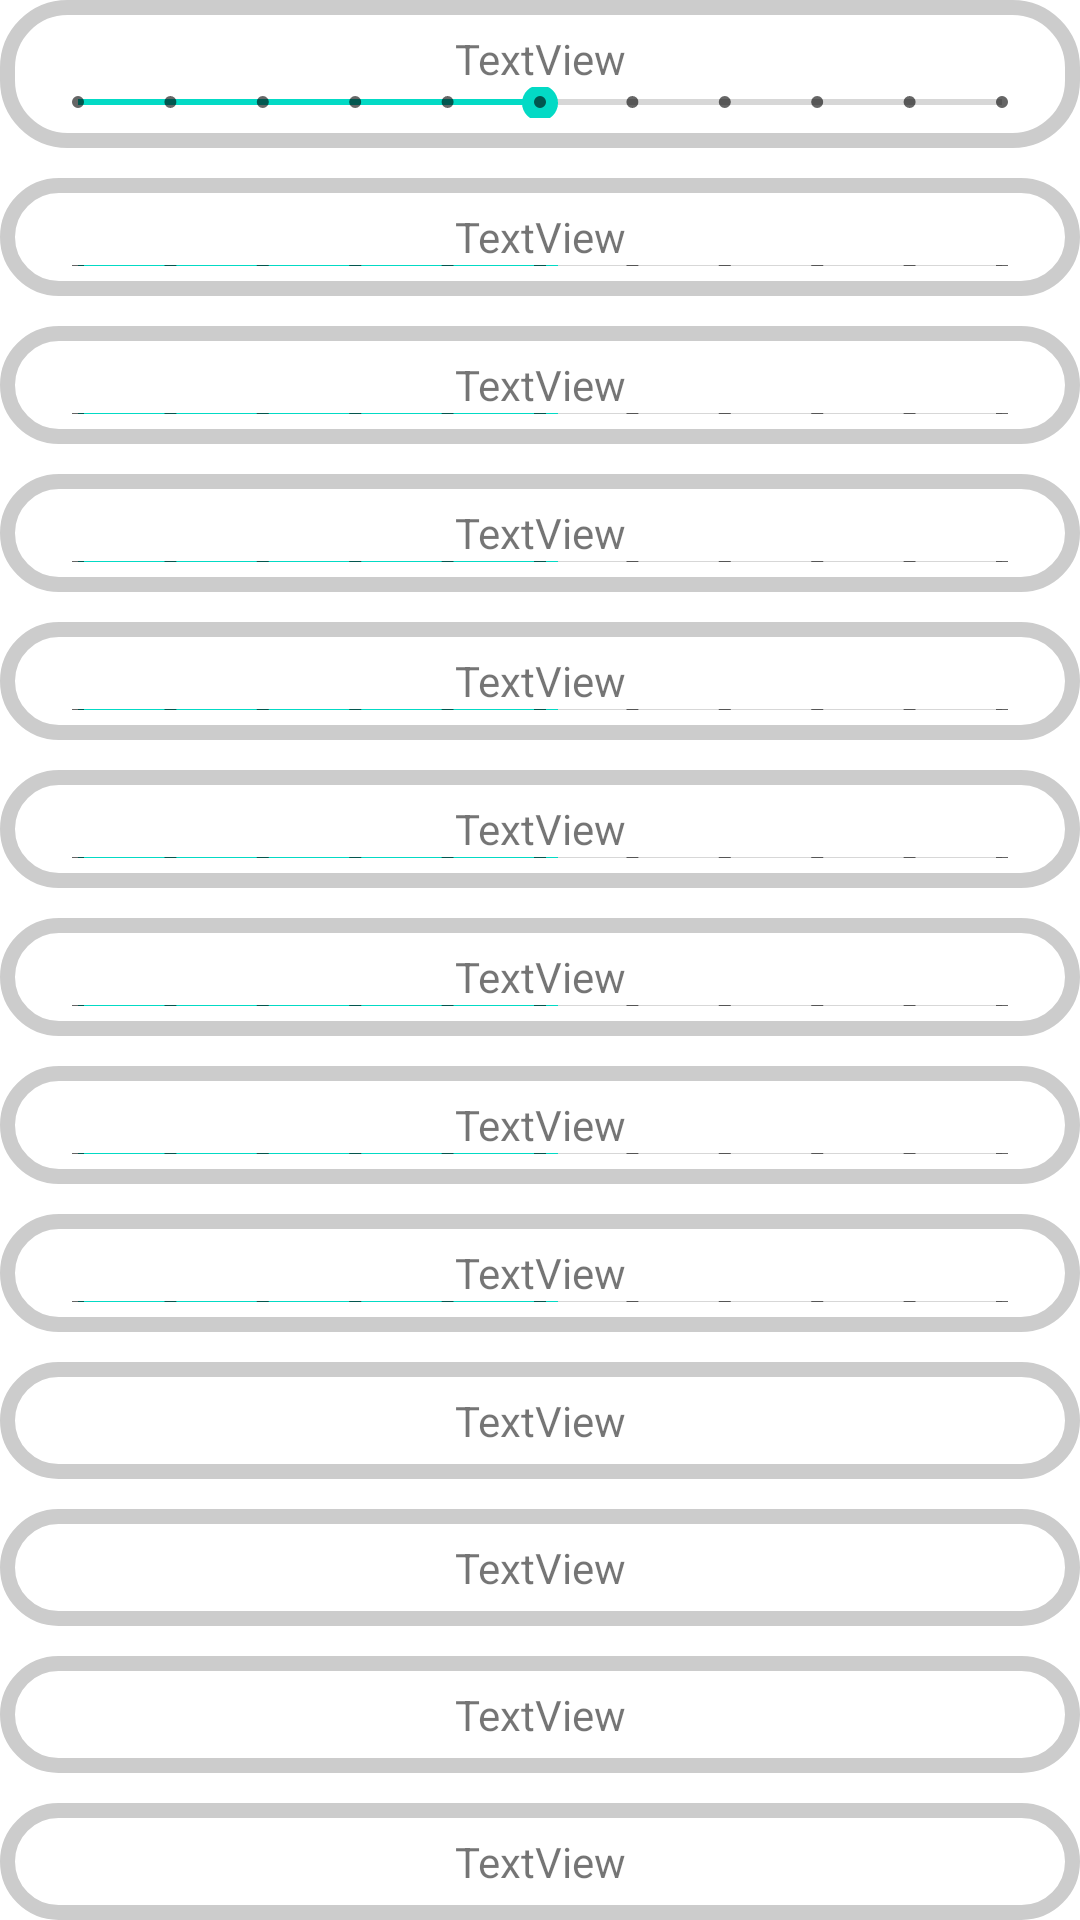

Android layout source for this screen:
<!-- AndroidManifest.xml: application theme Theme.OmazApp -->
<!-- res/layout/test_item_layout.xml -->
<?xml version="1.0" encoding="utf-8"?>
<LinearLayout xmlns:android="http://schemas.android.com/apk/res/android"
    android:layout_width="match_parent"
    android:layout_height="wrap_content"
    android:orientation="vertical">

    <LinearLayout
        android:background="@drawable/layout_border"
        android:layout_width="match_parent"
        android:layout_height="fill_parent"
        android:layout_weight="1"
        android:orientation="vertical">

        <TextView
            android:id="@+id/textViewDiscription1"
            android:gravity="center"
            android:layout_width="match_parent"
            android:layout_height="wrap_content"
            android:text="TextView" />

        <SeekBar
            android:id="@+id/seekBar1"
            style="@style/Widget.AppCompat.SeekBar.Discrete"
            android:layout_width="match_parent"
            android:layout_height="wrap_content"
            android:max="10"
            android:min="0"
            android:progress="5" />
    </LinearLayout>

    <LinearLayout
        android:layout_width="match_parent"
        android:layout_height="fill_parent"
        android:layout_marginTop="10dp"
        android:layout_weight="1"
        android:background="@drawable/layout_border"
        android:orientation="vertical">

        <TextView
            android:id="@+id/textViewDiscription2"
            android:layout_width="match_parent"
            android:layout_height="wrap_content"
            android:gravity="center"
            android:text="TextView" />

        <SeekBar
            android:id="@+id/seekBar2"
            style="@style/Widget.AppCompat.SeekBar.Discrete"
            android:layout_width="match_parent"
            android:layout_height="wrap_content"
            android:max="10"
            android:min="0"
            android:progress="5" />
    </LinearLayout>

    <LinearLayout
        android:layout_width="match_parent"
        android:layout_height="fill_parent"
        android:layout_marginTop="10dp"
        android:layout_weight="1"
        android:background="@drawable/layout_border"
        android:orientation="vertical">

        <TextView
            android:id="@+id/textViewDiscription3"
            android:layout_width="match_parent"
            android:layout_height="wrap_content"
            android:gravity="center"
            android:text="TextView" />

        <SeekBar
            android:id="@+id/seekBar3"
            style="@style/Widget.AppCompat.SeekBar.Discrete"
            android:layout_width="match_parent"
            android:layout_height="wrap_content"
            android:max="10"
            android:min="0"
            android:progress="5" />
    </LinearLayout>

    <LinearLayout
        android:layout_width="match_parent"
        android:layout_height="fill_parent"
        android:layout_marginTop="10dp"
        android:layout_weight="1"
        android:background="@drawable/layout_border"
        android:orientation="vertical">

        <TextView
            android:id="@+id/textViewDiscription4"
            android:layout_width="match_parent"
            android:layout_height="wrap_content"
            android:gravity="center"
            android:text="TextView" />

        <SeekBar
            android:id="@+id/seekBar4"
            style="@style/Widget.AppCompat.SeekBar.Discrete"
            android:layout_width="match_parent"
            android:layout_height="wrap_content"
            android:max="10"
            android:min="0"
            android:progress="5" />
    </LinearLayout>

    <LinearLayout
        android:layout_width="match_parent"
        android:layout_height="fill_parent"
        android:layout_marginTop="10dp"
        android:layout_weight="1"
        android:background="@drawable/layout_border"
        android:orientation="vertical">

        <TextView
            android:id="@+id/textViewDiscription5"
            android:layout_width="match_parent"
            android:layout_height="wrap_content"
            android:gravity="center"
            android:text="TextView" />

        <SeekBar
            android:id="@+id/seekBar5"
            style="@style/Widget.AppCompat.SeekBar.Discrete"
            android:layout_width="match_parent"
            android:layout_height="wrap_content"
            android:max="10"
            android:min="0"
            android:progress="5" />
    </LinearLayout>

    <LinearLayout
        android:layout_width="match_parent"
        android:layout_height="fill_parent"
        android:layout_marginTop="10dp"
        android:layout_weight="1"
        android:background="@drawable/layout_border"
        android:orientation="vertical">

        <TextView
            android:id="@+id/textViewDiscription6"
            android:layout_width="match_parent"
            android:layout_height="wrap_content"
            android:gravity="center"
            android:text="TextView" />

        <SeekBar
            android:id="@+id/seekBar6"
            style="@style/Widget.AppCompat.SeekBar.Discrete"
            android:layout_width="match_parent"
            android:layout_height="wrap_content"
            android:max="10"
            android:min="0"
            android:progress="5" />
    </LinearLayout>

    <LinearLayout
        android:layout_width="match_parent"
        android:layout_height="fill_parent"
        android:layout_marginTop="10dp"
        android:layout_weight="1"
        android:background="@drawable/layout_border"
        android:orientation="vertical">

        <TextView
            android:id="@+id/textViewDiscription7"
            android:layout_width="match_parent"
            android:layout_height="wrap_content"
            android:gravity="center"
            android:text="TextView" />

        <SeekBar
            android:id="@+id/seekBar7"
            style="@style/Widget.AppCompat.SeekBar.Discrete"
            android:layout_width="match_parent"
            android:layout_height="wrap_content"
            android:max="10"
            android:min="0"
            android:progress="5" />
    </LinearLayout>


    <LinearLayout
        android:layout_width="match_parent"
        android:layout_height="fill_parent"
        android:layout_marginTop="10dp"
        android:layout_weight="1"
        android:background="@drawable/layout_border"
        android:orientation="vertical">

        <TextView
            android:id="@+id/textViewDiscription8"
            android:layout_width="match_parent"
            android:layout_height="wrap_content"
            android:gravity="center"
            android:text="TextView" />

        <SeekBar
            android:id="@+id/seekBar8"
            style="@style/Widget.AppCompat.SeekBar.Discrete"
            android:layout_width="match_parent"
            android:layout_height="wrap_content"
            android:max="10"
            android:min="0"
            android:progress="5" />
    </LinearLayout>

    <LinearLayout
        android:layout_width="match_parent"
        android:layout_height="fill_parent"
        android:layout_marginTop="10dp"
        android:layout_weight="1"
        android:background="@drawable/layout_border"
        android:orientation="vertical">

        <TextView
            android:id="@+id/textViewDiscription9"
            android:layout_width="match_parent"
            android:layout_height="wrap_content"
            android:gravity="center"
            android:text="TextView" />

        <SeekBar
            android:id="@+id/seekBar9"
            style="@style/Widget.AppCompat.SeekBar.Discrete"
            android:layout_width="match_parent"
            android:layout_height="wrap_content"
            android:max="10"
            android:min="0"
            android:progress="5" />
    </LinearLayout>

    <LinearLayout
        android:layout_width="match_parent"
        android:layout_height="fill_parent"
        android:layout_marginTop="10dp"
        android:layout_weight="1"
        android:background="@drawable/layout_border"
        android:orientation="vertical">

        <TextView
            android:id="@+id/textViewDiscription10"
            android:layout_width="match_parent"
            android:layout_height="wrap_content"
            android:gravity="center"
            android:text="TextView" />

        <SeekBar
            android:id="@+id/seekBar10"
            style="@style/Widget.AppCompat.SeekBar.Discrete"
            android:layout_width="match_parent"
            android:layout_height="wrap_content"
            android:max="10"
            android:min="0"
            android:progress="5" />
    </LinearLayout>

    <LinearLayout
        android:layout_width="match_parent"
        android:layout_height="fill_parent"
        android:layout_marginTop="10dp"
        android:layout_weight="1"
        android:background="@drawable/layout_border"
        android:orientation="vertical">

        <TextView
            android:id="@+id/textViewDiscription11"
            android:layout_width="match_parent"
            android:layout_height="wrap_content"
            android:gravity="center"
            android:text="TextView" />

        <SeekBar
            android:id="@+id/seekBar11"
            style="@style/Widget.AppCompat.SeekBar.Discrete"
            android:layout_width="match_parent"
            android:layout_height="wrap_content"
            android:max="10"
            android:min="0"
            android:progress="5" />
    </LinearLayout>

    <LinearLayout
        android:layout_width="match_parent"
        android:layout_height="fill_parent"
        android:layout_marginTop="10dp"
        android:layout_weight="1"
        android:background="@drawable/layout_border"
        android:orientation="vertical">

        <TextView
            android:id="@+id/textViewDiscription12"
            android:layout_width="match_parent"
            android:layout_height="wrap_content"
            android:gravity="center"
            android:text="TextView" />

        <SeekBar
            android:id="@+id/seekBar12"
            style="@style/Widget.AppCompat.SeekBar.Discrete"
            android:layout_width="match_parent"
            android:layout_height="wrap_content"
            android:max="10"
            android:min="0"
            android:progress="5" />
    </LinearLayout>

    <LinearLayout
        android:layout_width="match_parent"
        android:layout_height="fill_parent"
        android:layout_marginTop="10dp"
        android:layout_weight="1"
        android:background="@drawable/layout_border"
        android:orientation="vertical">

        <TextView
            android:id="@+id/textViewDiscription13"
            android:layout_width="match_parent"
            android:layout_height="wrap_content"
            android:gravity="center"
            android:text="TextView" />

        <SeekBar
            android:id="@+id/seekBar13"
            style="@style/Widget.AppCompat.SeekBar.Discrete"
            android:layout_width="match_parent"
            android:layout_height="wrap_content"
            android:max="10"
            android:min="0"
            android:progress="5" />
    </LinearLayout>

</LinearLayout>
<!-- resources referenced by this layout -->
<resources>
  <!-- drawable layout_border (drawable) -->
  <?xml version="1.0" encoding="utf-8"?>
      <shape xmlns:android="http://schemas.android.com/apk/res/android" android:shape="rectangle">
          <corners android:radius="20dp"/>
          <padding android:left="10dp" android:right="10dp" android:top="10dp" android:bottom="10dp"/>
          <stroke android:width="5dp" android:color="#CCCCCC"/>
      </shape>
  <style name="Theme.OmazApp" parent="Theme.MaterialComponents.DayNight.NoActionBar">
          
          <item name="colorPrimary">@color/purple_500</item>
          <item name="colorPrimaryVariant">@color/purple_700</item>
          <item name="colorOnPrimary">@color/white</item>
          
          <item name="colorSecondary">@color/teal_200</item>
          <item name="colorSecondaryVariant">@color/teal_700</item>
          <item name="colorOnSecondary">@color/black</item>
          
          <item name="android:statusBarColor" tools:targetApi="l">?attr/colorPrimaryVariant</item>
          
      </style>
  <color name="purple_500">#FF6200EE</color>
  <color name="purple_700">#FF3700B3</color>
  <color name="white">#FFFFFFFF</color>
  <color name="teal_200">#FF03DAC5</color>
  <color name="teal_700">#FF018786</color>
  <color name="black">#FF000000</color>
</resources>
